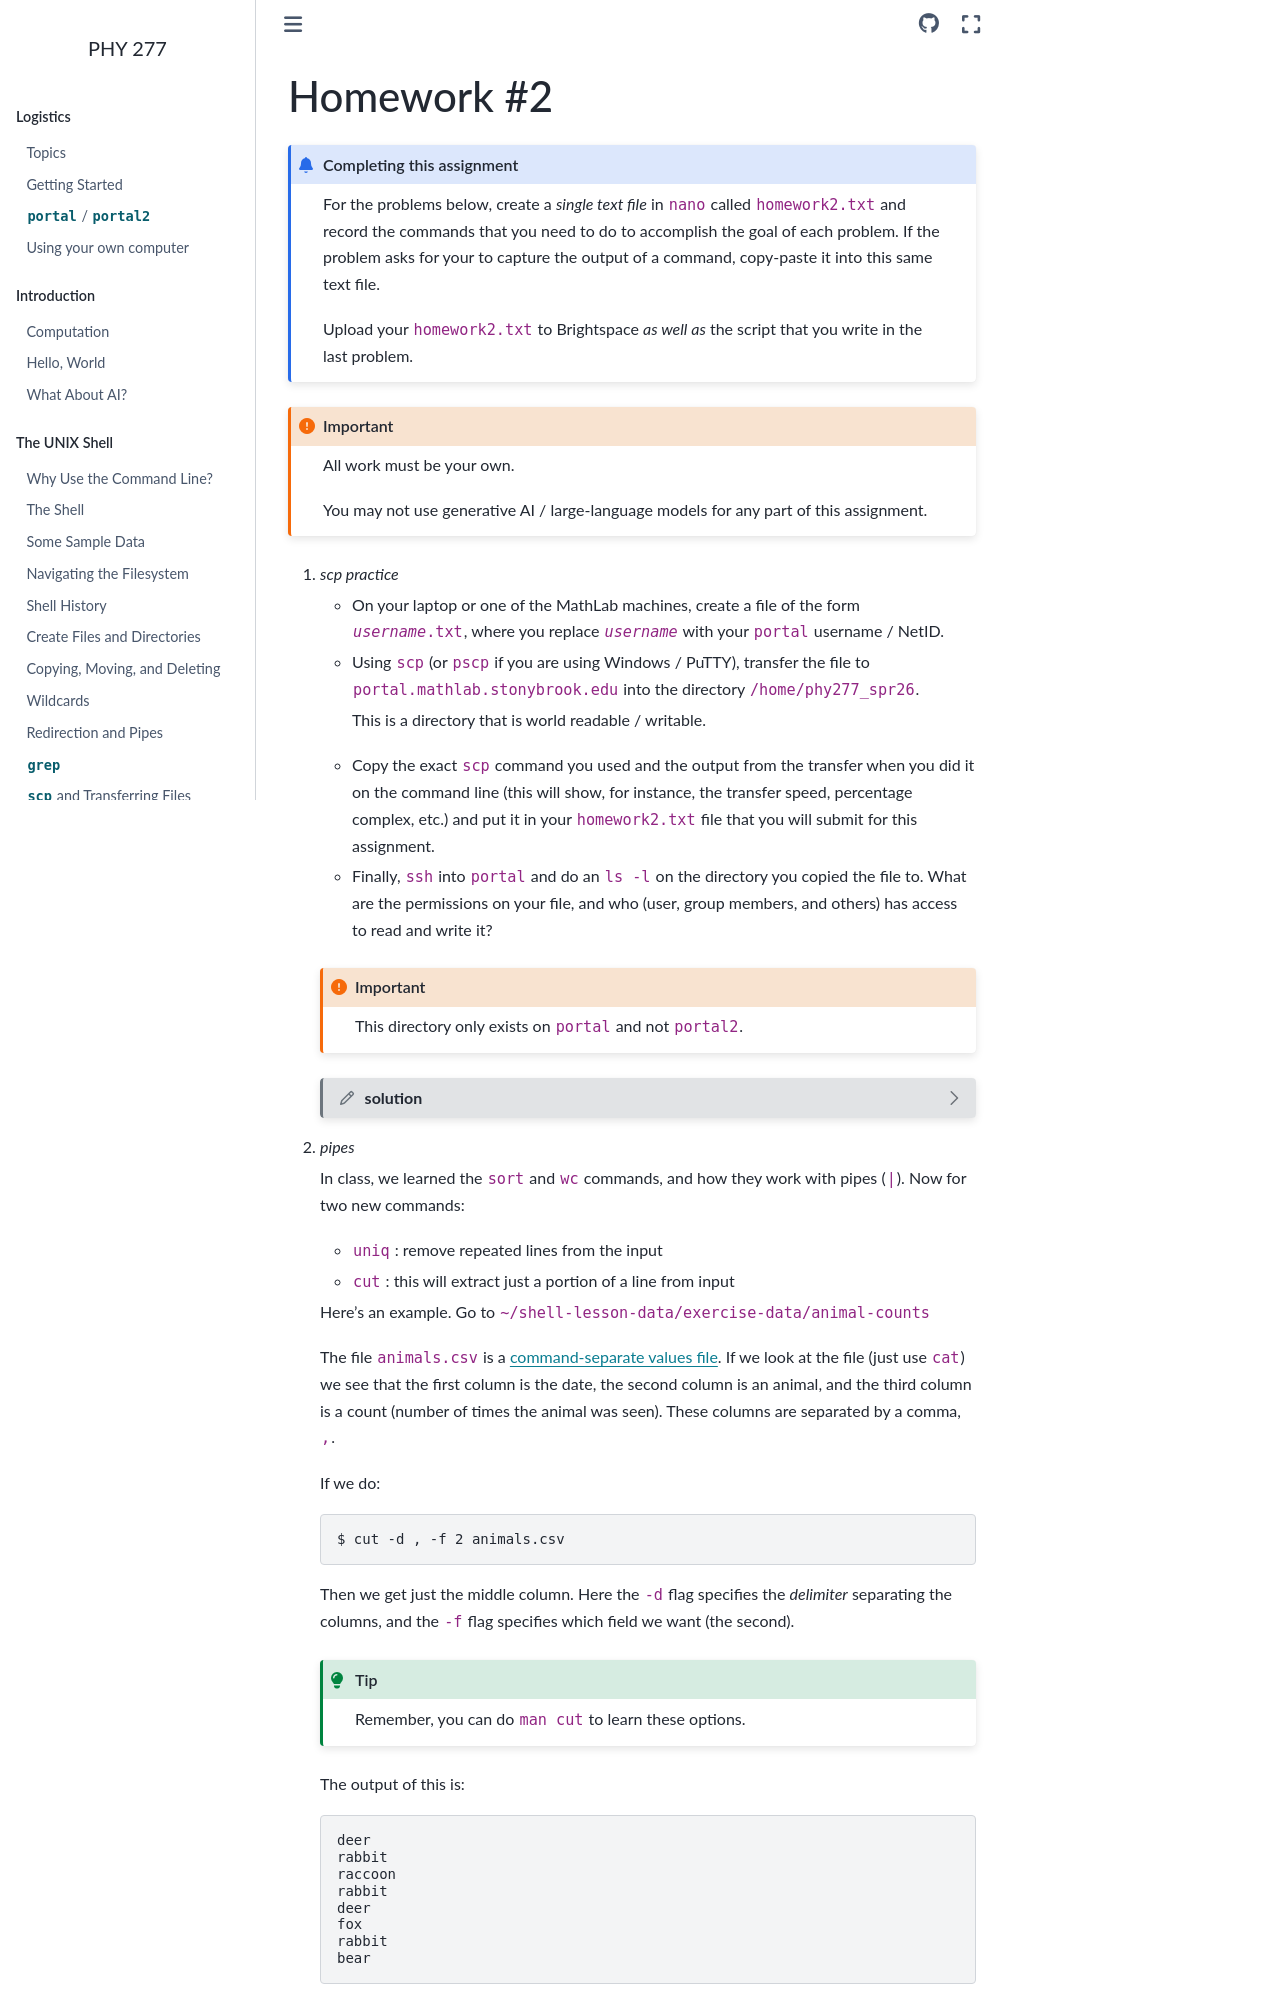

repository: zingale/phy277 · page: homework/homework2.html · generator: sphinx

***********
Homework #2
***********

.. admonition:: Completing this assignment

   For the problems below, create a *single text file* in ``nano`` called
   ``homework2.txt`` and record the commands that you need to do to
   accomplish the goal of each problem.  If the problem asks for your
   to capture the output of a command, copy-paste it into this same text file.

   Upload your ``homework2.txt`` to Brightspace *as well as* the script
   that you write in the last problem.

.. important::

   All work must be your own.

   You may not use generative AI / large-language models for any part
   of this assignment.

1. *scp practice*

   * On your laptop or one of the MathLab machines, create a file of
     the form :samp:`{username}.txt`, where you replace
     :samp:`{username}` with your ``portal`` username / NetID.

   * Using ``scp`` (or ``pscp`` if you are using Windows / PuTTY), transfer
     the file to ``portal.mathlab.stonybrook.edu`` into the directory
     ``/home/phy277_spr26``.

     This is a directory that is world readable / writable.

   * Copy the exact ``scp`` command you used and the output from the
     transfer when you did it on the command line (this will show, for
     instance, the transfer speed, percentage complex, etc.) and put it
     in your ``homework2.txt`` file that you will submit for this assignment.

   * Finally, ``ssh`` into ``portal`` and do an ``ls -l`` on the directory
     you copied the file to.  What are the permissions on your file, and
     who (user, group members, and others) has access to read and write it?

   .. important::

      This directory only exists on ``portal`` and not ``portal2``.


   .. dropdown:: solution
      :color: muted
      :icon: pencil
      :animate: fade-in-slide-down

      The ``scp`` command I would use is:

      .. prompt:: bash

         touch mzingale.txt
         scp mzingale.txt mzingale@portal.mathlab.stonybrook.edu:/home/phy277_spr26

      The output will look like:

      ::

        Authorized uses only. All activity may be monitored and reported.
        mzingale@portal.mathlab.stonybrook.edu's password:
        mzingale.txt                                  100%    0     0.0KB/s

      When I ssh into portal, I should see:

      ::

        -rw-r-----. 1 mzingale     mzingale       0 Feb 17 11:44 mzingale.txt

      This indicates that I (as the user) can read and write to the
      file, and group members can read the file.  Anyone else on the
      computer cannot access the file.


2. *pipes*

   In class, we learned the ``sort`` and ``wc`` commands, and how they
   work with pipes (``|``).  Now for two new commands:

   *  ``uniq`` : remove repeated lines from the input

   * ``cut`` : this will extract just a portion of a line from input

   Here's an example.  Go to ``~/shell-lesson-data/exercise-data/animal-counts``

   The file ``animals.csv`` is a `command-separate values file
   <https://en.wikipedia.org/wiki/Comma-separated_values>`_.  If we
   look at the file (just use ``cat``) we see that the first column is
   the date, the second column is an animal, and the third column is a
   count (number of times the animal was seen).  These columns are separated
   by a comma, ``,``.

   If we do:

   .. prompt:: bash

      cut -d , -f 2 animals.csv

   Then we get just the middle column.  Here the ``-d`` flag specifies
   the *delimiter* separating the columns, and the ``-f`` flag
   specifies which field we want (the second).

   .. tip::
